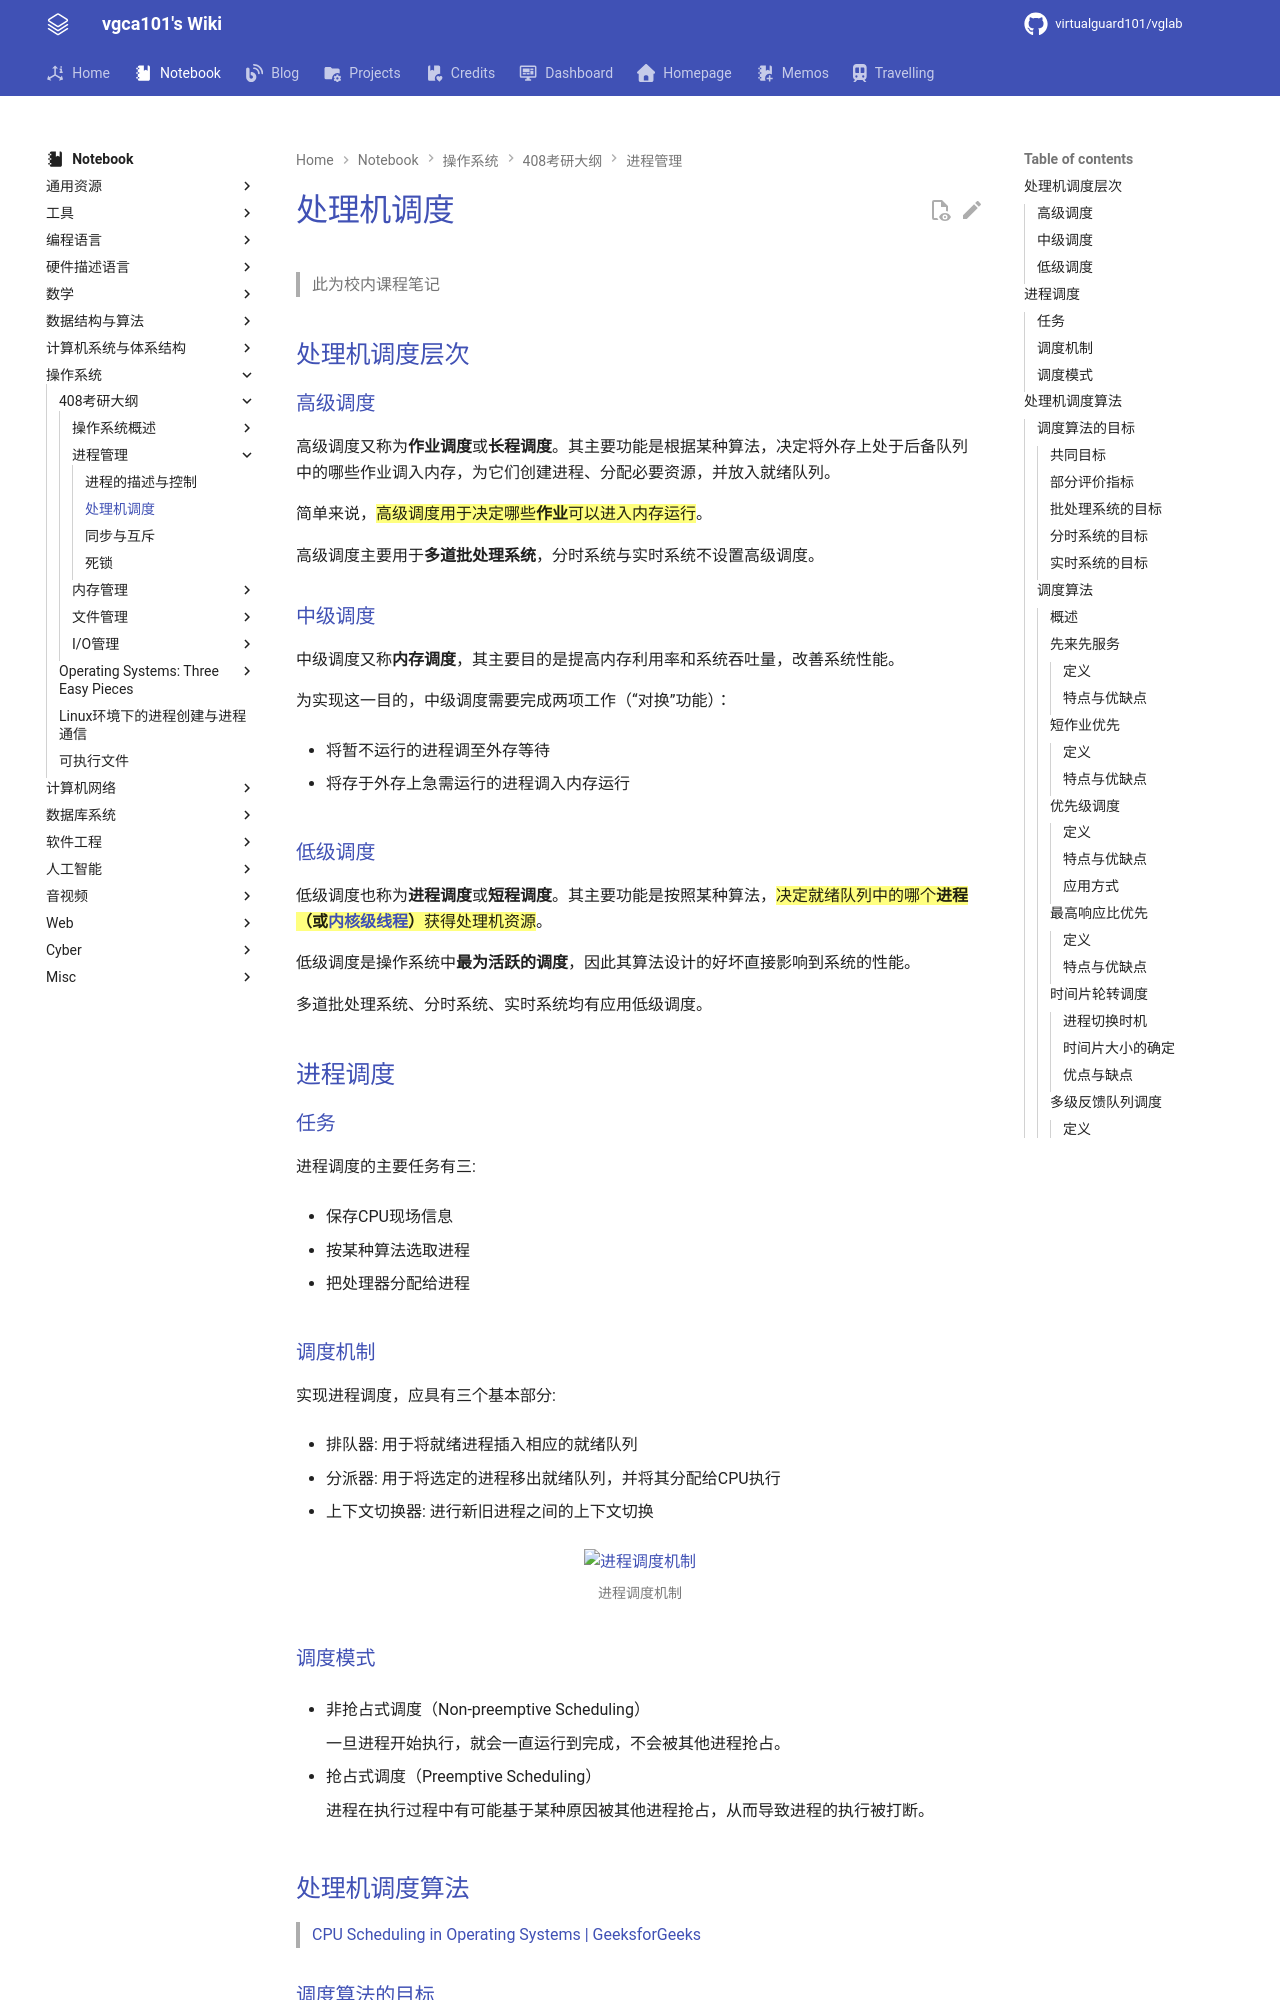

repository: virtualguard101/wiki · page: note/os/408/处理机调度/index.html · generator: mkdocs

---
date: 2025-10-23 01:00:51
title: 处理机调度
permalink:
publish: true
tags:
  - 操作系统
  - 考研408
---

# 处理机调度

> 此为校内课程笔记

## 处理机调度层次

### 高级调度

高级调度又称为**作业调度**或**长程调度**。其主要功能是根据某种算法，决定将外存上处于后备队列中的哪些作业调入内存，为它们创建进程、分配必要资源，并放入就绪队列。

简单来说，==高级调度用于决定哪些**作业**可以进入内存运行==。

高级调度主要用于**多道批处理系统**，分时系统与实时系统不设置高级调度。

### 中级调度

中级调度又称**内存调度**，其主要目的是提高内存利用率和系统吞吐量，改善系统性能。

为实现这一目的，中级调度需要完成两项工作（“对换”功能）：

- 将暂不运行的进程调至外存等待

- 将存于外存上急需运行的进程调入内存运行

### 低级调度

低级调度也称为**进程调度**或**短程调度**。其主要功能是按照某种算法，==决定就绪队列中的哪个**进程（或[内核级线程](进程的描述与控制.md#内核支持线程)）**获得处理机资源==。

低级调度是操作系统中**最为活跃的调度**，因此其算法设计的好坏直接影响到系统的性能。

多道批处理系统、分时系统、实时系统均有应用低级调度。

## 进程调度

### 任务

进程调度的主要任务有三:

- 保存CPU现场信息

- 按某种算法选取进程

- 把处理器分配给进程

### 调度机制

实现进程调度，应具有三个基本部分:

- 排队器: 用于将就绪进程插入相应的就绪队列

- 分派器: 用于将选定的进程移出就绪队列，并将其分配给CPU执行

- 上下文切换器: 进行新旧进程之间的上下文切换

![进程调度机制](assets/2-scheduling/scheduling_mechanism.jpg)

### 调度模式

- 非抢占式调度（Non-preemptive Scheduling）

    一旦进程开始执行，就会一直运行到完成，不会被其他进程抢占。

- 抢占式调度（Preemptive Scheduling）

    进程在执行过程中有可能基于某种原因被其他进程抢占，从而导致进程的执行被打断。

## 处理机调度算法

> [CPU Scheduling in Operating Systems | GeeksforGeeks](https://www.geeksforgeeks.org/operating-systems/cpu-scheduling-in-operating-systems/)

### 调度算法的目标

#### 共同目标

- **资源利用率**: 使系统中的处理机和其他所有资源都尽可能地**保持忙碌**状态

- **公平性**: 确保每个进程都能获得合理的CPU时间，避免某些进程**饥饿**

    !!! info "饥饿"
        饥饿（*starvation*）是指进程因为某种原因**长时间无法获得所需资源（特别是CPU时间）**，导致无法继续执行的现象

- **平衡性**: 根据资源使用情况，可将系统中的进程划分为**计算密集型**与**I/O密集型**。调度算法应尽可能保持系统资源使用的平衡性，从而满足第一条目标。

    !!! info "计算密集型与I/O密集型进程"
        - **计算密集型进程**：需要大量CPU计算资源的进程，如科学计算、图像处理等

        - **I/O密集型进程**：需要大量I/O操作的进程，如文件读写、网络通信等

- **策略强制执行**: 对于所制定的策略（包括安全策略等），只要需要，必须予以准确地执行，即使会造成某些工作的延迟
